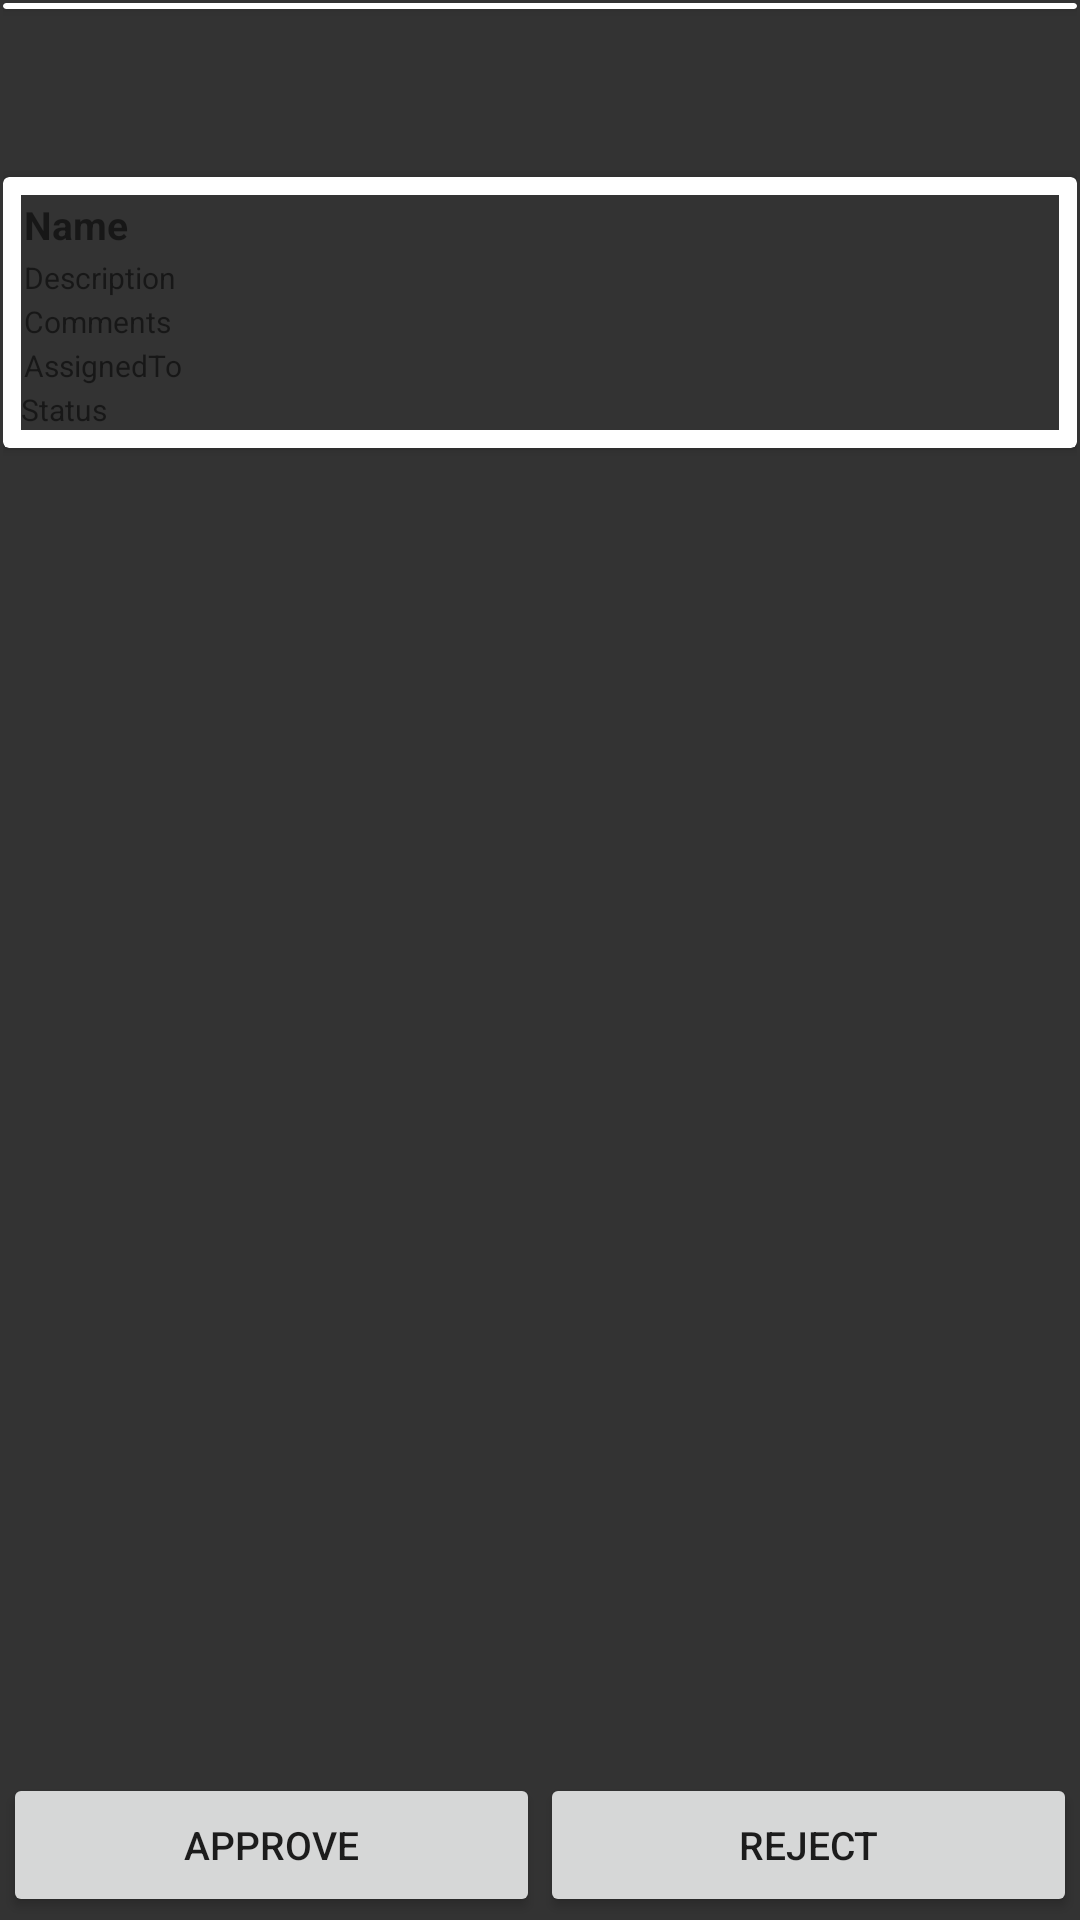

Here is an Android app screen rendered from its layout file. Give the layout XML and the strings, colors and styles it references.
<!-- AndroidManifest.xml: application theme AppTheme -->
<!-- res/layout/activity_approval_details.xml -->
<?xml version="1.0" encoding="utf-8"?>
<RelativeLayout xmlns:android="http://schemas.android.com/apk/res/android"
    xmlns:app="http://schemas.android.com/apk/res-auto"
    xmlns:tools="http://schemas.android.com/tools"
    android:layout_width="match_parent"
    android:layout_height="match_parent"
    android:padding="1dp"
    tools:context="com.example.mridul_xpetize.test.ApprovalDetailsActivity">

    <android.support.v7.widget.Toolbar
        android:id="@+id/toolbar"
        android:layout_width="fill_parent"
        android:layout_height="?attr/actionBarSize"
        android:layout_below="@+id/card_main"
        android:background="@color/background"
        android:titleTextColor="@color/colorAccent"
        app:theme="@style/ToolbarColoredBackArrow"
        app:titleTextColor="@color/colorAccent" />

    <android.support.v7.widget.CardView xmlns:android="http://schemas.android.com/apk/res/android"
        xmlns:card_view="http://schemas.android.com/apk/res-auto"
        android:id="@+id/card_main"
        layout_height="wrap_content"
        layout_width="wrap_content"
        android:layout_width="fill_parent"
        android:layout_height="wrap_content"
        card_view:contentPadding="1dp">

        <RelativeLayout
            android:layout_width="fill_parent"
            android:layout_height="wrap_content"
            android:orientation="vertical">

            <ImageView
                android:id="@+id/imageView_logo"
                android:layout_width="wrap_content"
                android:layout_height="wrap_content"
                android:layout_centerHorizontal="true"
                android:layout_centerVertical="true"
                android:background="@null"
                android:src="@drawable/logo_ic" />

        </RelativeLayout>
    </android.support.v7.widget.CardView>

    <android.support.v7.widget.CardView xmlns:android="http://schemas.android.com/apk/res/android"
        xmlns:card_view="http://schemas.android.com/apk/res-auto"
        android:id="@+id/description"
        layout_height="wrap_content"
        layout_width="wrap_content"
        android:layout_width="fill_parent"
        android:layout_height="wrap_content"
        android:layout_alignParentLeft="true"
        android:layout_alignParentStart="true"
        android:layout_below="@+id/toolbar"
        card_view:contentPadding="6dp">

        <LinearLayout
            android:layout_width="fill_parent"
            android:layout_height="wrap_content"
            android:orientation="vertical">

            <TextView
                android:id="@+id/name"
                android:layout_width="fill_parent"
                android:layout_height="wrap_content"
                android:layout_toLeftOf="@+id/imageButton"
                android:layout_toStartOf="@+id/imageButton"
                android:padding="1dp"
                android:text="Name"
                android:textSize="13sp"
                android:textStyle="bold" />

            <TextView
                android:id="@+id/desc"
                android:layout_width="fill_parent"
                android:layout_height="wrap_content"
                android:layout_toLeftOf="@+id/imageButton"
                android:layout_toStartOf="@+id/imageButton"
                android:padding="1dp"
                android:text="Description"
                android:textSize="10sp" />

            <TextView
                android:id="@+id/comments"
                android:layout_width="fill_parent"
                android:layout_height="wrap_content"
                android:layout_below="@+id/desc"
                android:paddingLeft="1dp"
                android:text="Comments"
                android:textSize="10sp" />

            <TextView
                android:id="@+id/assigned"
                android:layout_width="fill_parent"
                android:layout_height="wrap_content"
                android:layout_toLeftOf="@+id/imageButton"
                android:layout_toStartOf="@+id/imageButton"
                android:padding="1dp"
                android:text="AssignedTo"
                android:textSize="10sp" />

            <TextView
                android:id="@+id/start"
                android:layout_width="fill_parent"
                android:layout_height="wrap_content"
                android:layout_below="@+id/type"
                android:text="Start Date"
                android:textSize="10sp"
                android:visibility="gone" />

            <TextView
                android:id="@+id/end"
                android:layout_width="fill_parent"
                android:layout_height="wrap_content"
                android:layout_below="@+id/start"
                android:text="End Date"
                android:textSize="10sp"
                android:visibility="gone" />

            <TextView
                android:id="@+id/status"
                android:layout_width="fill_parent"
                android:layout_height="wrap_content"
                android:layout_below="@+id/comments"
                android:text="Status"
                android:textSize="10sp" />

            <TextView
                android:id="@+id/detailsId"
                android:layout_width="fill_parent"
                android:layout_height="wrap_content"
                android:layout_below="@+id/comments"
                android:text="Details Id"
                android:textSize="10sp"
                android:visibility="gone" />

            <TextView
                android:id="@+id/id"
                android:layout_width="fill_parent"
                android:layout_height="wrap_content"
                android:layout_below="@+id/comments"
                android:text="id"
                android:textSize="10sp"
                android:visibility="gone" />

        </LinearLayout>
    </android.support.v7.widget.CardView>

    <LinearLayout
        android:id="@+id/LinearLayout02"
        android:layout_width="fill_parent"
        android:layout_height="wrap_content"
        android:layout_alignParentBottom="true">

        <Button
            android:id="@+id/button_approve"
            android:layout_width="wrap_content"
            android:layout_height="wrap_content"
            android:layout_weight="1"
            android:text="@string/Approve"
            android:textSize="13sp"></Button>

        <Button
            android:id="@+id/button_reject"
            android:layout_width="wrap_content"
            android:layout_height="wrap_content"
            android:layout_weight="1"
            android:text="@string/Reject"
            android:textSize="13sp"></Button>
    </LinearLayout>

    <ImageView
        android:layout_width="wrap_content"
        android:layout_height="wrap_content"
        android:id="@+id/imageView_decodedImg"
        android:layout_centerVertical="true"
        android:layout_alignParentLeft="true"
        android:layout_alignParentStart="true" />

</RelativeLayout>
<!-- resources referenced by this layout -->
<resources>
  <color name="background">#333</color>
  <color name="colorAccent">#FF4081</color>
  <string name="Approve">Approve</string>
  <string name="Reject">Reject</string>
  <style name="ToolbarColoredBackArrow" parent="AppTheme">
          <item name="android:textColorSecondary">@color/hamburgerIconColor</item>
      </style>
  <style name="AppTheme" parent="Theme.AppCompat.Light.DarkActionBar">
          
          <item name="android:textColorHighlight">@color/text_color</item>
          <item name="android:background">@color/background</item>
          <item name="windowActionBar">false</item>
          <item name="windowNoTitle">true</item>
          <item name="colorPrimary">@color/colorPrimary</item>
          <item name="colorPrimaryDark">@color/colorPrimaryDark</item>
          <item name="colorAccent">@color/colorAccent</item>
      </style>
  <color name="hamburgerIconColor">#FFFFFF</color>
  <color name="text_color">#FFFFFF</color>
  <color name="colorPrimary">#3F51B5</color>
  <color name="colorPrimaryDark">#303F9F</color>
</resources>
